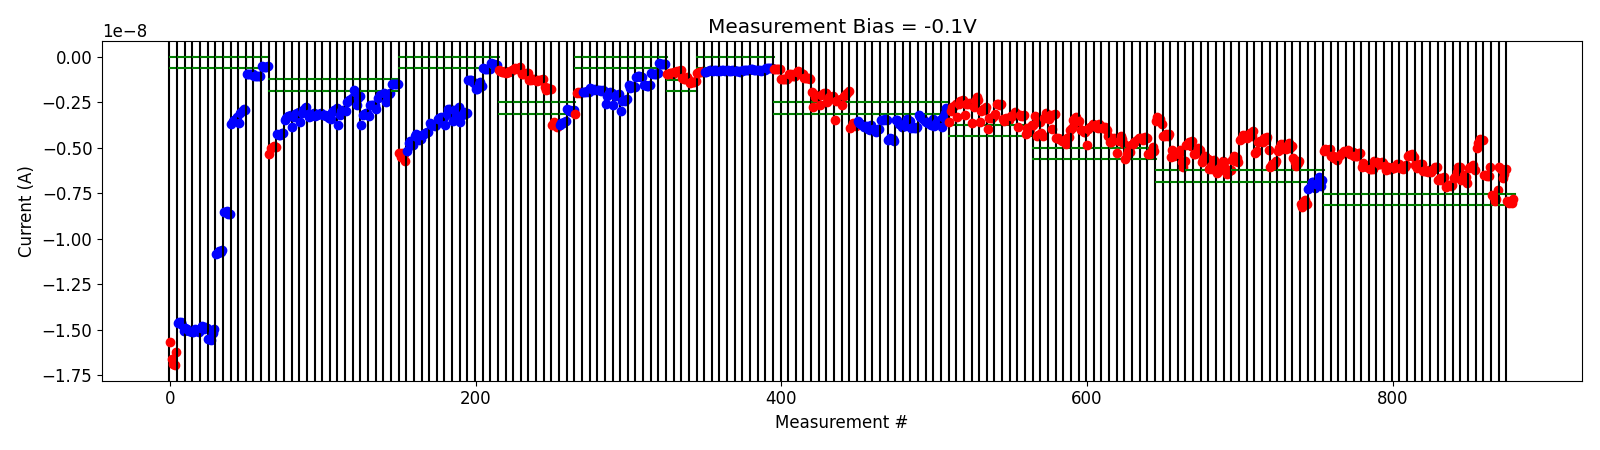

The file beside this chart, header and first rows:
# pulse_v, pulse_width, num_applied, meas_v, i_0, i_1, i_2, i_3, i_4
4.200000000000000178e+00, 4.999999999999999774e-07, 1.000000000000000000e+03, -1.000000000000000056e-01, -5.202560099999999900e-09, -5.070615899999999532e-09, -5.191422449999999797e-09, -5.106784949999999943e-09, -5.093893900000000907e-09
4.200000000000000178e+00, 4.999999999999999774e-07, 1.000000000000000000e+03, -1.000000000000000056e-01, -5.473124950000000562e-09, -5.465170350000000172e-09, -5.559123700000000900e-09, -5.523827650000000844e-09, -5.674287749999999961e-09
4.400000000000000355e+00, 4.999999999999999774e-07, 1.000000000000000000e+03, -1.000000000000000056e-01, -5.444866950000000720e-09, -5.331661549999999844e-09, -5.290736350000000359e-09, -5.208890450000000340e-09, -5.270869700000000336e-09
4.600000000000000533e+00, 4.999999999999999774e-07, 1.000000000000000000e+03, -1.000000000000000056e-01, -5.215927050000000093e-09, -5.155284799999999469e-09, -5.363496450000000871e-09, -5.328794300000000709e-09, -5.238688849999999872e-09
4.800000000000000711e+00, 4.999999999999999774e-07, 1.000000000000000000e+03, -1.000000000000000056e-01, -5.456792449999999677e-09, -5.430878450000000091e-09, -5.451024049999999700e-09, -5.275586700000000166e-09, -5.299809450000000779e-09
5.000000000000000888e+00, 4.999999999999999774e-07, 1.000000000000000000e+03, -1.000000000000000056e-01, -6.036009700000000033e-09, -5.851824100000000234e-09, -5.925056600000000787e-09, -6.077367849999999391e-09, -6.067805699999999413e-09
5.200000000000001066e+00, 4.999999999999999774e-07, 1.000000000000000000e+03, -1.000000000000000056e-01, -6.175740450000000160e-09, -6.162759850000000703e-09, -6.152716849999999645e-09, -5.749862200000000117e-09, -5.969277200000000232e-09
5.400000000000001243e+00, 4.999999999999999774e-07, 1.000000000000000000e+03, -1.000000000000000056e-01, -5.798404900000000895e-09, -5.901391199999999998e-09, -5.908532149999999926e-09, -5.776092550000000457e-09, -5.845382300000000663e-09
5.600000000000001421e+00, 4.999999999999999774e-07, 1.000000000000000000e+03, -1.000000000000000056e-01, -6.029146050000000818e-09, -6.243489899999999880e-09, -6.040960850000000057e-09, -6.194444750000000236e-09, -6.181959950000000007e-09
5.800000000000001599e+00, 4.999999999999999774e-07, 1.000000000000000000e+03, -1.000000000000000056e-01, -6.064541700000000364e-09, -6.131898099999999695e-09, -5.984675499999999451e-09, -5.893401550000000843e-09, -5.883135400000000616e-09
6.000000000000001776e+00, 4.999999999999999774e-07, 1.000000000000000000e+03, -1.000000000000000056e-01, -6.107559950000000346e-09, -6.071150850000000342e-09, -6.148603550000000351e-09, -6.075887599999999850e-09, -5.941164049999999415e-09
6.200000000000001954e+00, 4.999999999999999774e-07, 1.000000000000000000e+03, -1.000000000000000056e-01, -5.442593899999999920e-09, -5.414528250000000182e-09, -5.396659450000000088e-09, -5.373703150000000346e-09, -5.509450050000000259e-09
6.400000000000002132e+00, 4.999999999999999774e-07, 1.000000000000000000e+03, -1.000000000000000056e-01, -5.950766199999999737e-09, -6.098427250000000779e-09, -6.050909399999999958e-09, -5.907611650000000146e-09, -5.886928000000000250e-09
6.600000000000002309e+00, 4.999999999999999774e-07, 1.000000000000000000e+03, -1.000000000000000056e-01, -6.309082450000000257e-09, -6.257213750000000519e-09, -6.270116549999999991e-09, -6.347073700000000025e-09, -6.237385749999999582e-09
6.800000000000002487e+00, 4.999999999999999774e-07, 1.000000000000000000e+03, -1.000000000000000056e-01, -6.328802899999999997e-09, -6.224526150000000645e-09, -6.158878900000000202e-09, -6.045047549999999970e-09, -6.055079750000000067e-09
7.000000000000002665e+00, 4.999999999999999774e-07, 1.000000000000000000e+03, -1.000000000000000056e-01, -6.784248250000000287e-09, -6.676502749999999483e-09, -6.768743149999999284e-09, -6.773091049999999742e-09, -6.605236700000000429e-09
7.200000000000002842e+00, 4.999999999999999774e-07, 1.000000000000000000e+03, -1.000000000000000056e-01, -7.159102600000000229e-09, -7.024486800000000228e-09, -7.023678549999999834e-09, -7.096186100000000905e-09, -7.063243700000000872e-09
7.400000000000003020e+00, 4.999999999999999774e-07, 1.000000000000000000e+03, -1.000000000000000056e-01, -6.680273799999999692e-09, -6.615199499999999910e-09, -6.342270450000000825e-09, -6.071199500000000134e-09, -6.060976350000000379e-09
7.600000000000003197e+00, 4.999999999999999774e-07, 1.000000000000000000e+03, -1.000000000000000056e-01, -6.757111900000000653e-09, -6.741921299999999814e-09, -6.505960250000000224e-09, -6.619443050000000191e-09, -6.921854750000000726e-09
7.800000000000003375e+00, 4.999999999999999774e-07, 1.000000000000000000e+03, -1.000000000000000056e-01, -6.123627699999999554e-09, -6.084248599999999921e-09, -6.087923700000000149e-09, -5.948457299999999916e-09, -6.219743300000000503e-09
8.000000000000003553e+00, 4.999999999999999774e-07, 1.000000000000000000e+03, -1.000000000000000056e-01, -4.996212525000000036e-09, -4.720782385000000086e-09, -4.550217540000000239e-09, -4.597424740000000468e-09, -4.572795240000000062e-09
8.200000000000002842e+00, 4.999999999999999774e-07, 1.000000000000000000e+03, -1.000000000000000056e-01, -6.527764299999999930e-09, -6.521875799999999718e-09, -6.544526800000000574e-09, -6.553195950000000440e-09, -6.068878199999999670e-09
8.400000000000002132e+00, 4.999999999999999774e-07, 1.000000000000000000e+03, -1.000000000000000056e-01, -7.617482800000001351e-09, -7.651017100000000640e-09, -7.953958499999999629e-09, -7.800818699999999951e-09, -7.329118100000001068e-09
8.600000000000001421e+00, 4.999999999999999774e-07, 1.000000000000000000e+03, -1.000000000000000056e-01, -6.049611749999999895e-09, -6.164037850000000292e-09, -6.641456749999999726e-09, -6.446225150000000088e-09, -6.157511450000001050e-09
8.800000000000000711e+00, 4.999999999999999774e-07, 1.000000000000000000e+03, -1.000000000000000056e-01, -7.951770000000000139e-09, -8.020998200000000576e-09, -7.993467650000000186e-09, -8.048177600000000698e-09, -7.843320299999999021e-09
